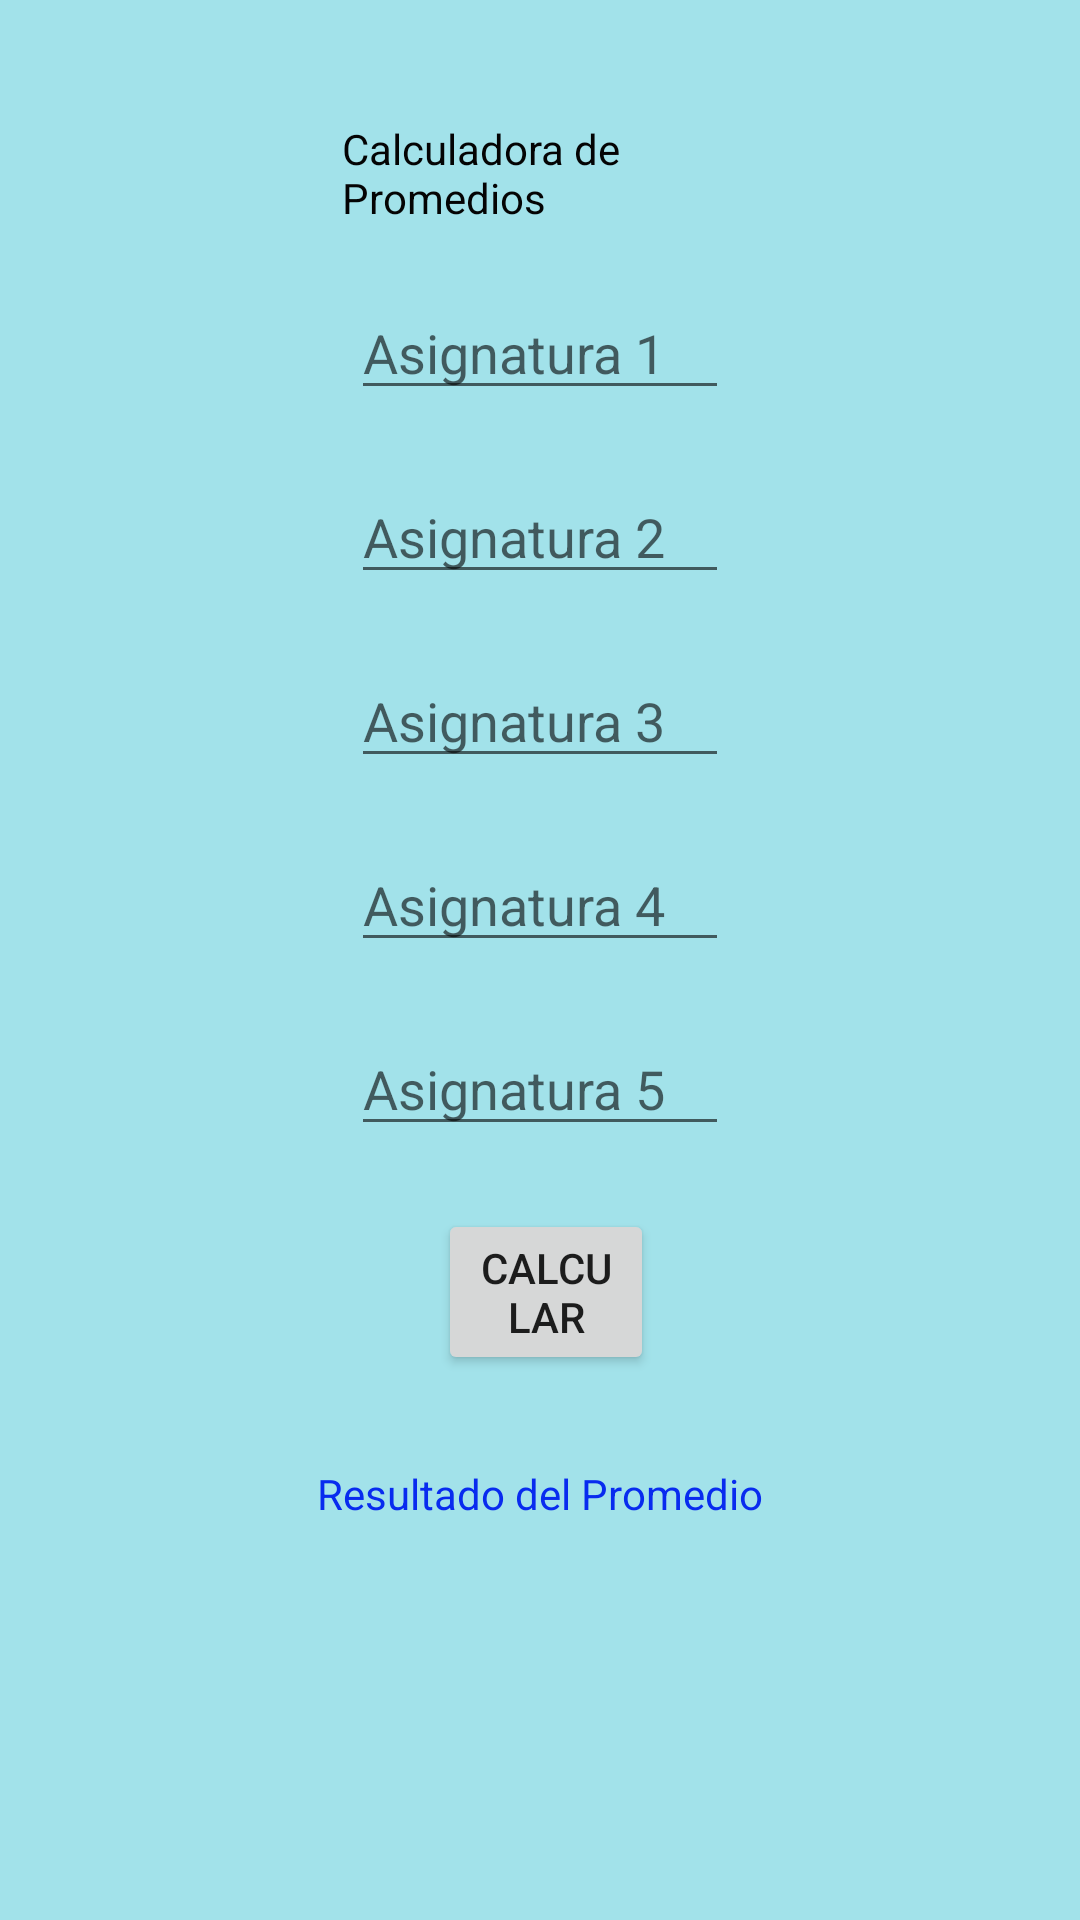

Android layout source for this screen:
<!-- AndroidManifest.xml: application theme Theme.DAM1_Practica5 -->
<!-- res/layout/activity_programa4.xml -->
<?xml version="1.0" encoding="utf-8"?>
<RelativeLayout xmlns:android="http://schemas.android.com/apk/res/android"
    xmlns:app="http://schemas.android.com/apk/res-auto"
    xmlns:tools="http://schemas.android.com/tools"
    android:layout_width="match_parent"
    android:layout_height="match_parent"
    tools:context=".programa4"
    android:background="#A2E2EA"
    android:gravity="center">

    <Button
        android:id="@+id/regresar4"
        android:layout_width="wrap_content"
        android:layout_height="63dp"
        android:layout_below="@+id/txtprom2"
        android:layout_alignParentStart="true"
        android:layout_alignParentEnd="true"
        android:layout_alignParentBottom="true"
        android:layout_marginStart="112dp"
        android:layout_marginTop="94dp"
        android:layout_marginEnd="97dp"
        android:layout_marginBottom="69dp"
        android:text="Regresar al Inicio" />

    <Button
        android:id="@+id/btncalc2"
        android:layout_width="wrap_content"
        android:layout_height="wrap_content"
        android:layout_below="@id/editTN5"
        android:layout_alignParentStart="true"
        android:layout_alignParentEnd="true"
        android:layout_marginStart="146dp"
        android:layout_marginTop="21dp"
        android:layout_marginEnd="142dp"
        android:onClick="calcpromedio"
        android:text="@string/btn1mult" />

    <TextView
        android:id="@+id/txtprom1"
        android:layout_width="wrap_content"
        android:layout_height="wrap_content"
        android:layout_alignParentStart="true"
        android:layout_alignParentTop="true"
        android:layout_alignParentEnd="true"
        android:layout_centerHorizontal="true"
        android:layout_marginStart="114dp"
        android:layout_marginTop="40dp"
        android:layout_marginEnd="113dp"
        android:text="@string/textapp4"
        android:textColor="#040404" />

    <EditText
        android:id="@+id/editTN"
        android:layout_width="wrap_content"
        android:layout_height="wrap_content"
        android:layout_below="@id/txtprom1"
        android:layout_centerHorizontal="true"
        android:layout_marginTop="20dp"
        android:ems="6"
        android:hint="Asignatura 1"
        android:inputType="number" />

    <EditText
        android:id="@+id/editTN2"
        android:layout_width="wrap_content"
        android:layout_height="wrap_content"
        android:layout_below="@id/editTN"
        android:layout_centerHorizontal="true"
        android:layout_marginTop="20dp"
        android:ems="6"
        android:hint="Asignatura 2"
        android:inputType="number" />

    <EditText
        android:id="@+id/editTN3"
        android:layout_width="wrap_content"
        android:layout_height="wrap_content"
        android:layout_below="@id/editTN2"
        android:layout_centerHorizontal="true"
        android:layout_marginTop="20dp"
        android:ems="6"
        android:hint="Asignatura 3"
        android:inputType="number" />

    <EditText
        android:id="@+id/editTN4"
        android:layout_width="wrap_content"
        android:layout_height="wrap_content"
        android:layout_below="@id/editTN3"
        android:layout_centerHorizontal="true"
        android:layout_marginTop="20dp"
        android:ems="6"
        android:hint="Asignatura 4"
        android:inputType="number" />

    <EditText
        android:id="@+id/editTN5"
        android:layout_width="wrap_content"
        android:layout_height="wrap_content"
        android:layout_below="@id/editTN4"
        android:layout_centerHorizontal="true"
        android:layout_marginTop="20dp"
        android:ems="6"
        android:hint="Asignatura 5"
        android:inputType="number" />

    <TextView
        android:id="@+id/txtprom2"
        android:layout_width="wrap_content"
        android:layout_height="wrap_content"
        android:layout_below="@id/btncalc2"
        android:layout_centerHorizontal="true"
        android:layout_marginTop="30dp"
        android:textColor="#082BEF"
        android:text="Resultado del Promedio"/>

</RelativeLayout>
<!-- resources referenced by this layout -->
<resources>
  <string name="btn1mult">Calcular</string>
  <string name="textapp4">Calculadora de Promedios</string>
  <style name="Theme.DAM1_Practica5" parent="Theme.MaterialComponents.DayNight.DarkActionBar">
          
          <item name="colorPrimary">@color/purple_500</item>
          <item name="colorPrimaryVariant">@color/purple_700</item>
          <item name="colorOnPrimary">@color/white</item>
          
          <item name="colorSecondary">@color/teal_200</item>
          <item name="colorSecondaryVariant">@color/teal_700</item>
          <item name="colorOnSecondary">@color/black</item>
          
          <item name="android:statusBarColor" tools:targetApi="l">?attr/colorPrimaryVariant</item>
          
      </style>
  <!-- not gathered from this repository: default colours our renderer supplied (Android Studio template values) -->
  <color name="purple_500">#FF6200EE</color>
  <color name="purple_700">#FF3700B3</color>
  <color name="teal_200">#FF03DAC5</color>
  <color name="teal_700">#FF018786</color>
  <color name="black">#FF000000</color>
  <color name="white">#FFFFFFFF</color>
</resources>
